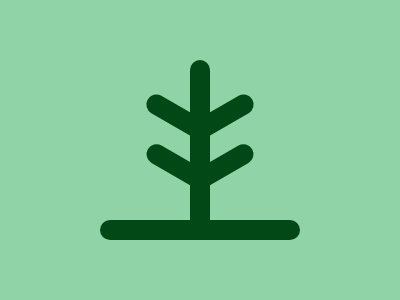

Give the HTML and CSS whose rendering is this image.

<!DOCTYPE html>
<html lang="en">
  <head>
    <meta charset="UTF-8" />
    <meta name="viewport" content="width=device-width, initial-scale=1.0" />
    <title>#196. Tree</title>
    <style>
      * {
        background: #90d3a6;
        position: fixed;
      }
      p {
        background: #024817;
        border-radius: 20px;
      }
      .a {
        width: 200px;
        height: 20px;
        top: 204px;
        left: 100px;
      }
      .b {
        width: 20px;
        height: 180px;
        top: 44px;
        left: 190px;
      }
      .c {
        width: 20px;
        height: 70px;
        top: 66px;
        left: 212px;
        transform: rotate(60deg);
        box-shadow: 43px 25px #024817;
      }
      .d {
        width: 20px;
        height: 70px;
        top: 66px;
        left: 168px;
        transform: rotate(-60deg);
        box-shadow: -43px 25px #024817;
      }
    </style>
  </head>
  <body>
    <p class="a"></p>
    <p class="b"></p>
    <p class="c"></p>
    <p class="d"></p>
  </body>
</html>
